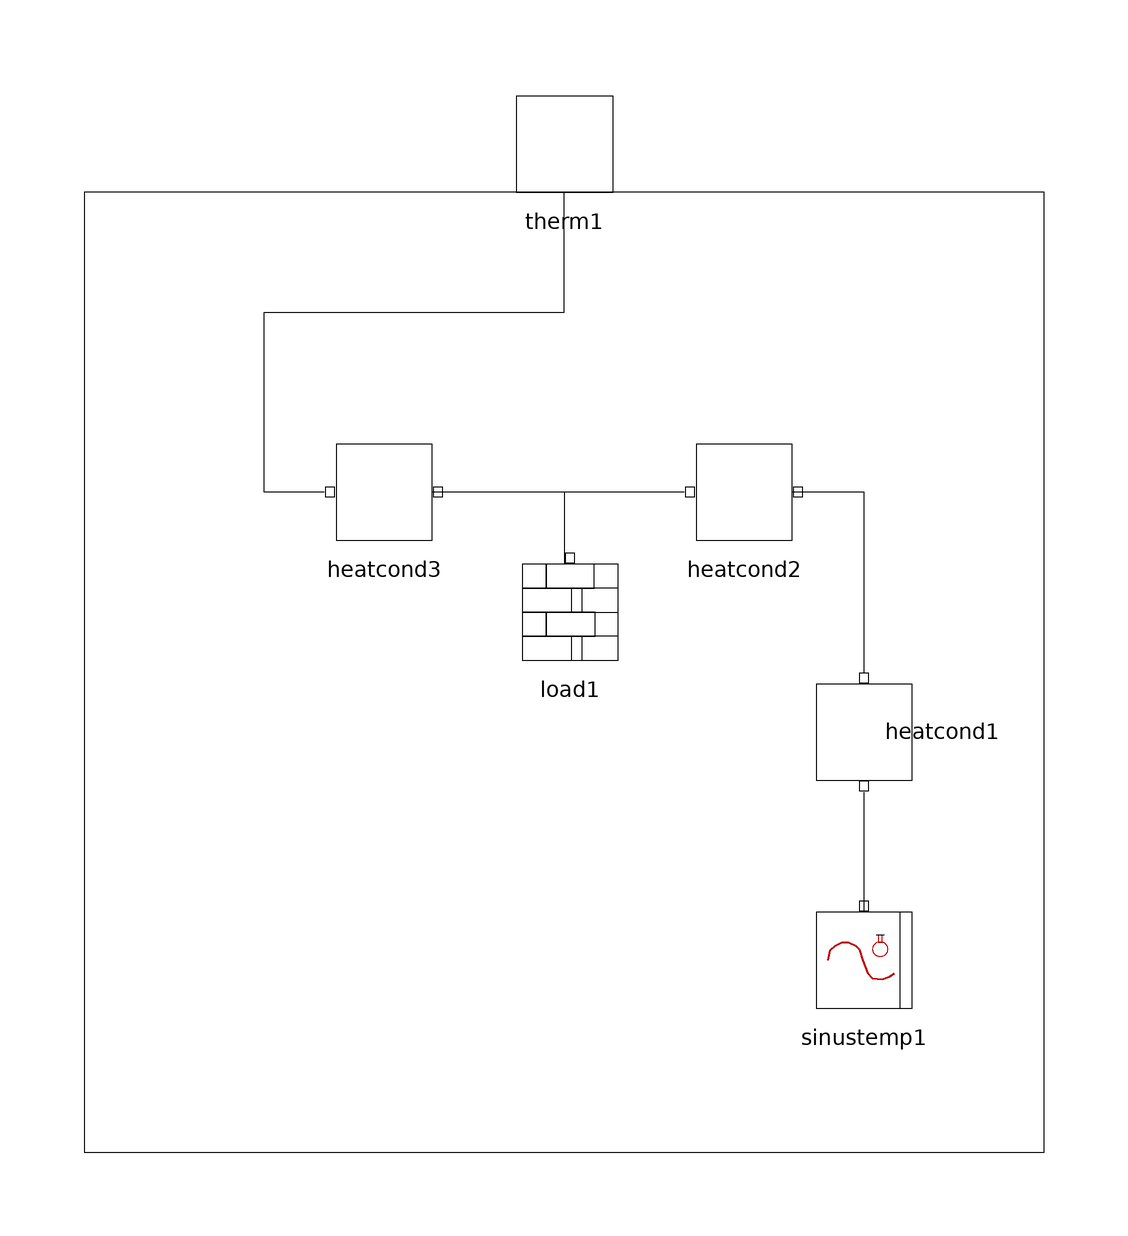

The Modelica model whose source follows is shown above as a component diagram (icons at their Placement, wires along their Line points).

model UnheatedCellar
    Building.Elements.heatcond heatcond2 annotation (extent=[20, 20; 40, 40]);
    Building.Elements.heatcond heatcond3 annotation (extent=[-40, 20; -20, 40]);
    Building.Elements.load load1 annotation (extent=[-10, 0; 12, 20]);
    Building.Elements.heatcond heatcond1
      annotation (extent=[40, -20; 60, 0], rotation=90);
    Building.therm therm1 annotation (extent=[-10, 78; 10, 98]);
    Building.Sources.sinustemp sinustemp1 annotation (extent=[40, -58; 60, -38]);
    annotation (
      Coordsys(
        extent=[-100, -100; 100, 100],
        grid=[2, 2],
        component=[20, 20]),
      Icon(
        Rectangle(extent=[-80, 80; 80, -80], style(color=0)),
        Rectangle(extent=[-80, 80; 80, 60], style(
            gradient=2,
            fillColor=6,
            fillPattern=1)),
        Rectangle(extent=[-80, 60; 80, 40], style(
            gradient=2,
            fillColor=1,
            fillPattern=1)),
        Rectangle(extent=[-80, 40; 80, 20], style(
            gradient=2,
            fillColor=6,
            fillPattern=1)),
        Rectangle(extent=[-80, 20; 80, -2], style(
            gradient=2,
            fillColor=6,
            fillPattern=1)),
        Line(points=[-66, -8; -66, -64], style(color=0)),
        Rectangle(extent=[-80, -2; 80, -80], style(pattern=0, fillColor=66)),
        Rectangle(extent=[44, -40; 56, -10], style(
            gradient=0,
            fillColor=7,
            fillPattern=1)),
        Ellipse(extent=[32, -38; 68, -72], style(
            color=1,
            fillColor=1,
            fillPattern=1)),
        Polygon(points=[6, -4; -14, -22; 26, -22; 6, -4], style(
            color=0,
            fillColor=0,
            fillPattern=1)),
        Rectangle(extent=[-2, -22; 14, -40], style(
            color=0,
            fillColor=0,
            fillPattern=1)),
        Line(points=[64, -30; 54, -30], style(color=0)),
        Line(points=[-70, -18; -70, -78], style(color=0)),
        Line(points=[-76, -52; 26, -52], style(color=0)),
        Line(points=[-70, -52; -64, -44; -54, -38; -42, -42; -34, -52; -26, -60;
               -16, -64; -6, -60; 2, -52], style(color=1, thickness=2)),
        Rectangle(extent=[44, -56; 56, -22], style(
            color=1,
            fillColor=1,
            fillPattern=1)),
        Line(points=[64, -34; 54, -34], style(color=0)),
        Line(points=[64, -26; 54, -26], style(color=0))),
      Diagram(Rectangle(extent=[-80, 80; 80, -80])),
      Window(
        x=0.16,
        y=0.17,
        width=0.78,
        height=0.6));
  equation
    connect(sinustemp1.therm1, heatcond1.therm1)
      annotation (points=[50, -40; 50, -20]);
    connect(heatcond1.therm2, heatcond2.therm2)
      annotation (points=[50, 0; 50, 30; 38, 30]);
    connect(heatcond2.therm1, heatcond3.therm2)
      annotation (points=[20, 30; -22, 30]);
    connect(heatcond2.therm1, load1.therm1)
      annotation (points=[20, 30; 0, 30; 0, 18]);
    connect(heatcond3.therm1, therm1)
      annotation (points=[-40, 30; -50, 30; -50, 60; 0, 60; 0, 80]);
  end UnheatedCellar;